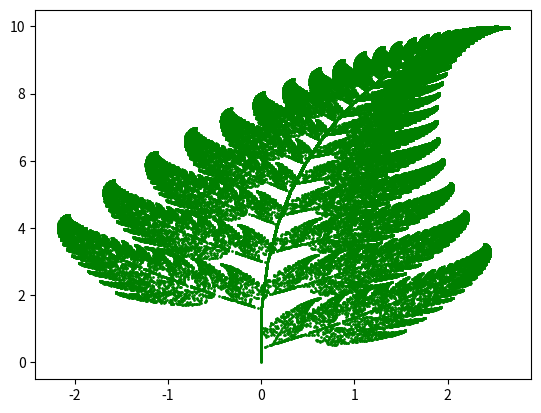

Write Python code to recreate this figure.
# -*- coding: utf-8 -*-
"""
Created on Sat Sep 22 16:45:54 2018

[redacted]
"""
import numpy as np
import matplotlib.pyplot as plt




def Chaos_game(it,points):
    choise=[]
    for i in range(85):
        choise.append(2)
    for i in range(7):
        choise.append(3)
    for i in range(7):
        choise.append(4)
    choise.append(1)
    for i in range(it):
        opt=np.random.choice(choise)
    
        if opt==1:
            pos=np.dot(np.array([[0,0],[0,0.16]]).reshape(2,2),points[-1])
    
        if opt==2:
            pos=np.dot(np.array([[0.85,0.04],[-0.04,0.85]]).reshape(2,2),points[-1])+np.array([0.00,1.6])
        if opt==3:
            pos=np.dot(np.array([[0.2,-0.26],[0.23,0.22]]).reshape(2,2),points[-1])+np.array([0.00,1.6])
        if opt==4:
            pos=np.dot(np.array([[-0.15,0.28],[0.26,0.24]]).reshape(2,2),points[-1])+np.array([0.00,0.44])
        
        
        points.append(pos)
    
    plt.scatter([x[0] for x in points],[x[1] for x in points],c='g',s=1)
    plt.show()
    return
    
    
    
        
    

#plt.scatter([0,24,12],[0,0,12],c='k')
#plt.plot([0,24,12,0],[0,0,12,0],'k',)
Chaos_game(100000,[np.array([0,0])])
    